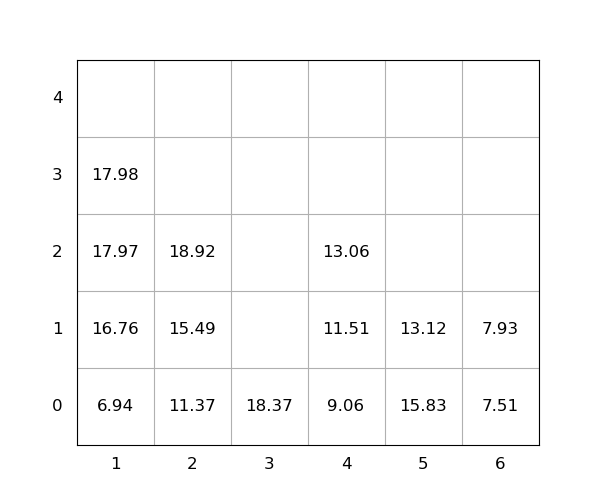

Values plotted in this chart, from the file beside it:
idx, loc_x, loc_y, loc_z, weight, group, score, seq, reloc, size(ft)
1, 5, 0, 0, 15.83, 0, 15.83, 0, 1.0, 20
2, 4, 0, 0, 9.06, 0, 9.06, 0, 0, 20
3, 1, 0, 0, 6.94, 0, 6.94, 0, 0, 20
4, 5, 0, 1, 13.12, 0, 13.12, 0, 1.0, 20
5, 1, 0, 1, 16.76, 0, 16.76, 0, 0, 20
6, 2, 0, 0, 11.37, 0, 11.37, 1, 0, 20
7, 3, 0, 0, 18.37, 0, 18.37, 2, 0, 20
8, 1, 0, 2, 17.97, 0, 17.97, 3, 0, 20
9, 2, 0, 1, 15.49, 0, 15.49, 4, 0, 20
10, 1, 0, 3, 17.98, 0, 17.98, 5, 0, 20
11, 4, 0, 1, 11.51, 0, 11.51, 6, 0, 20
12, 4, 0, 2, 13.06, 0, 13.06, 7, 0, 20
13, 2, 0, 2, 18.92, 0, 18.92, 8, 0, 20
14, 6, 0, 0, 7.51, 0, 7.51, 9, 0, 20
15, 6, 0, 1, 7.93, 0, 7.93, 10, 0, 20
